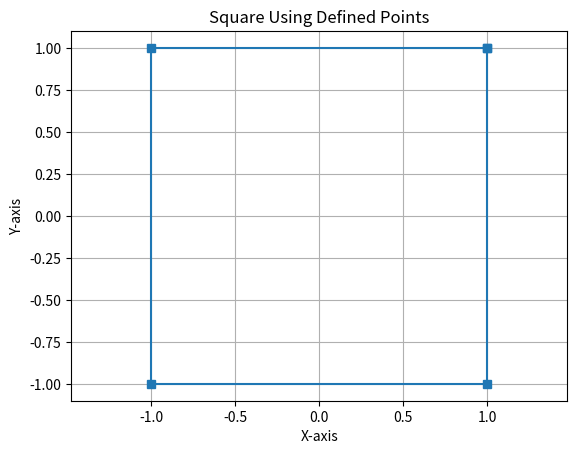

This chart was generated by the following Python code:
import matplotlib.pyplot as plt

# Define the points for a square
x = [1, 1, -1, -1, 1]  # Close the square by returning to the starting point
y = [1, -1, -1, 1, 1]  # Close the square by returning to the starting point

# Plot the square
plt.figure()
plt.plot(x, y, marker='s')  # Using 's' for square markers
plt.title("Square Using Defined Points")
plt.xlabel("X-axis")
plt.ylabel("Y-axis")
plt.axis('equal')  # Equal aspect ratio for x and y axes
plt.grid()
plt.show()
